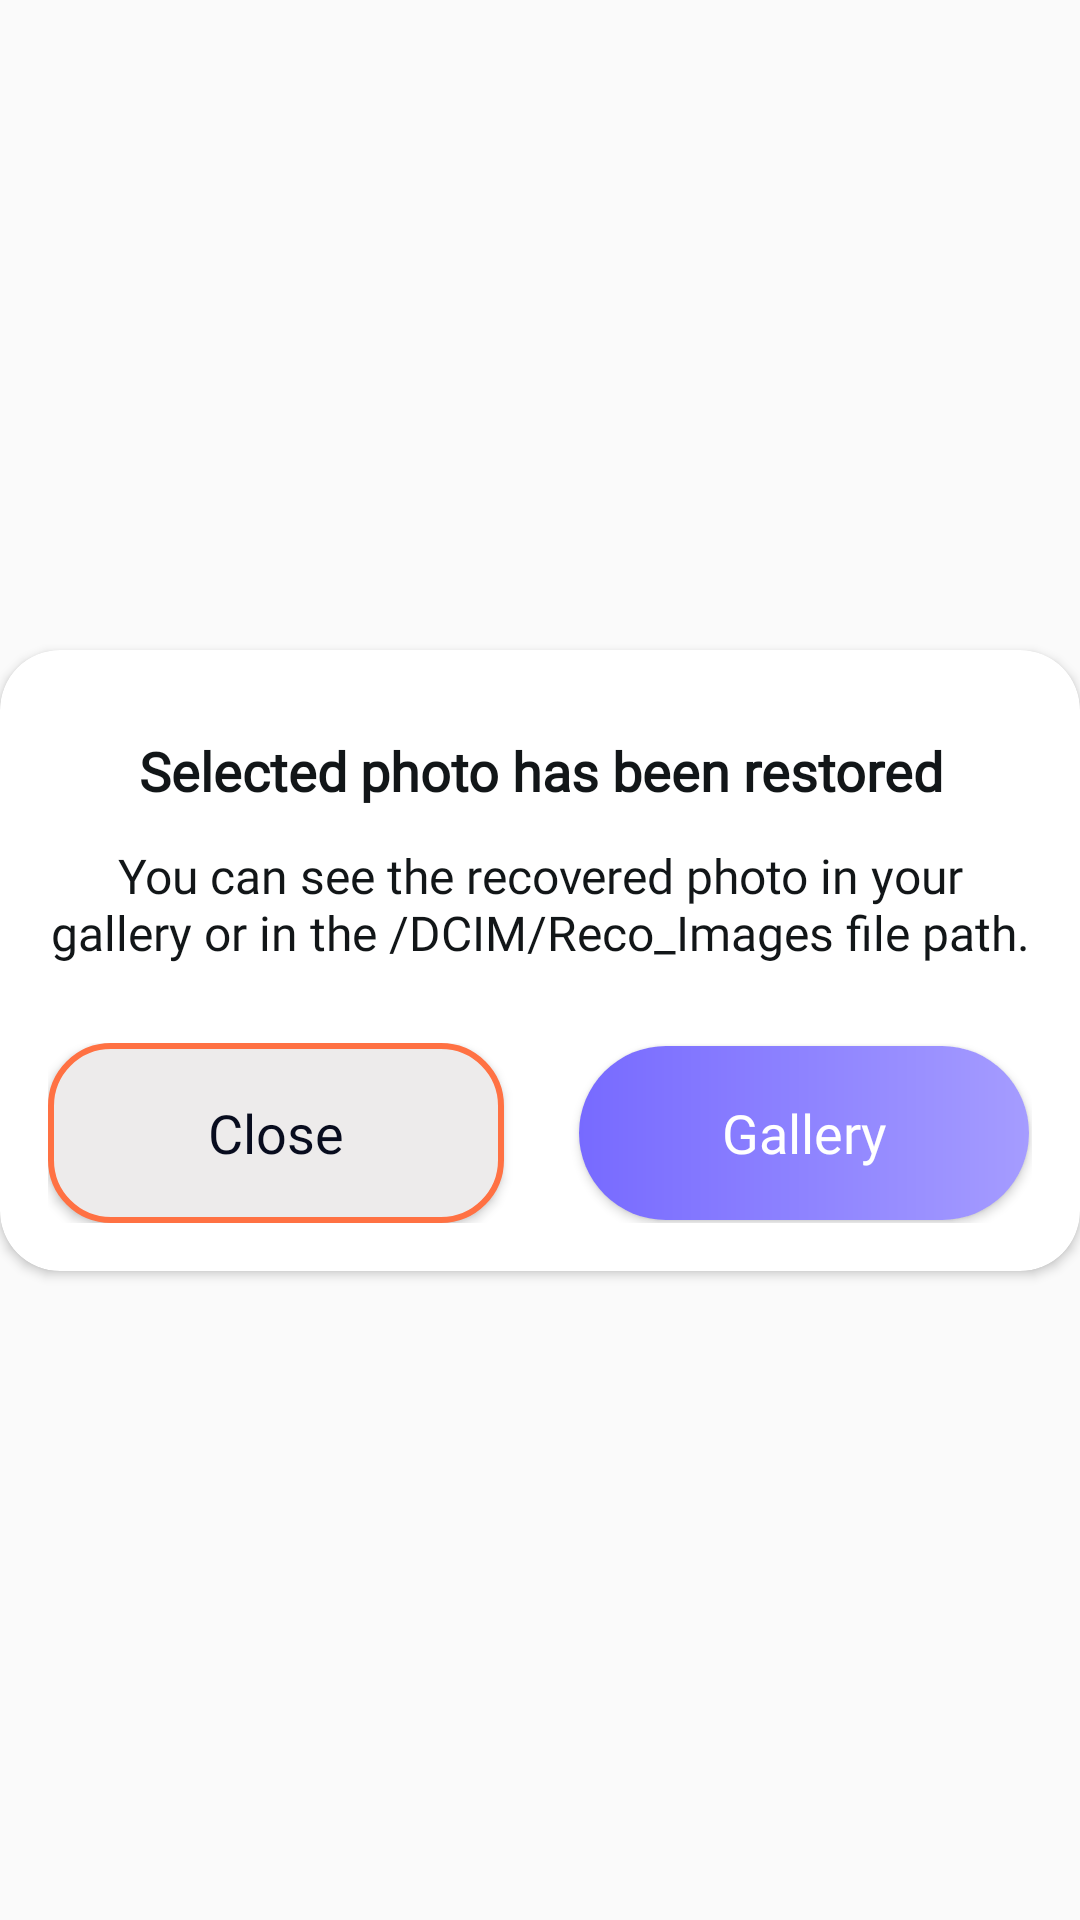

Produce the Android XML layout that renders to this screen, including the resource entries it uses.
<!-- AndroidManifest.xml: application theme Theme.Recovery -->
<!-- res/layout/dialog_recover.xml -->
<?xml version="1.0" encoding="utf-8"?>
<layout xmlns:android="http://schemas.android.com/apk/res/android"
    xmlns:app="http://schemas.android.com/apk/res-auto">

    <androidx.constraintlayout.widget.ConstraintLayout
        android:layout_width="match_parent"
        android:layout_height="match_parent">

        <androidx.cardview.widget.CardView
            android:layout_width="0dp"
            android:layout_height="wrap_content"
            app:cardCornerRadius="20dp"
            android:elevation="10dp"
            android:background="@color/primary_color_opacity_10"
            app:layout_constraintStart_toStartOf="parent"
            app:layout_constraintEnd_toEndOf="parent"
            app:layout_constraintTop_toTopOf="parent"
            app:layout_constraintBottom_toBottomOf="parent">

            <androidx.appcompat.widget.LinearLayoutCompat
                android:layout_width="match_parent"
                android:layout_height="match_parent"
                android:gravity="center"
                android:layout_margin="@dimen/margin_16"
                android:orientation="vertical">

                <androidx.appcompat.widget.AppCompatTextView
                    android:layout_width="match_parent"
                    android:layout_height="wrap_content"
                    android:layout_marginTop="@dimen/margin_12"
                    android:layout_marginStart="@dimen/margin_12"
                    android:layout_marginEnd="@dimen/margin_12"
                    android:layout_gravity="center"
                    android:gravity="center"
                    android:text="@string/restore_dialog_title"
                    android:textColor="@color/black_pearl"
                    android:textSize="@dimen/text_size_18"
                    android:textStyle="bold"
                    android:fontFamily="@font/redhatdisplay_bold"/>

                <androidx.appcompat.widget.AppCompatTextView
                    android:layout_width="match_parent"
                    android:layout_height="wrap_content"
                    android:layout_marginTop="@dimen/margin_12"
                    android:layout_marginBottom="@dimen/margin_10"
                    android:layout_gravity="center"
                    android:gravity="center"
                    android:text="@string/restore_dialog_text"
                    android:textColor="@color/black_pearl"
                    android:textSize="@dimen/text_size_16"
                    android:fontFamily="@font/redhatdisplay_medium"/>

                <androidx.appcompat.widget.LinearLayoutCompat
                    android:layout_width="match_parent"
                    android:layout_height="wrap_content"
                    android:layout_marginTop="@dimen/margin_16"
                    android:orientation="horizontal">

                    <androidx.appcompat.widget.AppCompatButton
                        android:id="@+id/cancelButton"
                        android:layout_width="0dp"
                        android:layout_height="60dp"
                        android:layout_weight="1"
                        android:background="@drawable/bg_card_with_stroke"
                        android:layout_marginEnd="@dimen/margin_12"
                        android:textAllCaps="false"
                        android:text="@string/close"
                        android:textColor="@color/black_text"
                        android:textSize="@dimen/text_size_18"
                        android:fontFamily="@font/redhatdisplay_bold"/>

                    <androidx.appcompat.widget.AppCompatButton
                        android:id="@+id/checkButton"
                        android:layout_width="0dp"
                        android:layout_height="60dp"
                        android:layout_weight="1"
                        android:background="@drawable/ic_onboard_button_bg"
                        android:layout_marginStart="@dimen/margin_12"
                        android:textAllCaps="false"
                        android:text="@string/gallery"
                        android:textColor="@color/white"
                        android:textSize="@dimen/text_size_18"
                        android:fontFamily="@font/redhatdisplay_bold"/>

                </androidx.appcompat.widget.LinearLayoutCompat>

            </androidx.appcompat.widget.LinearLayoutCompat>

        </androidx.cardview.widget.CardView>

    </androidx.constraintlayout.widget.ConstraintLayout>

</layout>
<!-- resources referenced by this layout -->
<resources>
  <color name="black_pearl">#121618</color>
  <color name="black_text">#080C1E</color>
  <color name="primary_color_opacity_10">#1A000000</color>
  <color name="white">#FFFFFFFF</color>
  <dimen name="margin_10">10dp</dimen>
  <dimen name="margin_12">12dp</dimen>
  <dimen name="margin_16">16dp</dimen>
  <dimen name="text_size_16">16sp</dimen>
  <dimen name="text_size_18">18sp</dimen>
  <!-- drawable bg_card_with_stroke (drawable) -->
  <?xml version="1.0" encoding="utf-8"?>
  <shape xmlns:android="http://schemas.android.com/apk/res/android"
      android:shape="rectangle">
      <solid android:color="@color/bg_permission" />
      <corners android:radius="20dp" />
      <stroke
          android:width="2dp"
          android:color="@color/scan_button_color" />
  </shape>
  <!-- drawable ic_onboard_button_bg (drawable) -->
  <?xml version="1.0" encoding="utf-8"?>
  <layer-list xmlns:android="http://schemas.android.com/apk/res/android">
      <item
          android:left="1dp"
          android:right="1dp"
          android:top="1dp"
          android:bottom="1dp">
          <shape android:shape="rectangle">
              <gradient
                  android:angle="360"
                  android:startColor="#776AFF"
                  android:endColor="#A59CFF"
                  android:type="linear" />
              <corners android:radius="48dp" />
          </shape>
      </item>
  
  </layer-list>
  <string name="close">Close</string>
  <string name="gallery">Gallery</string>
  <string name="restore_dialog_text">You can see the recovered photo in your gallery or in the /DCIM/Reco_Images file path.</string>
  <string name="restore_dialog_title">Selected photo has been restored</string>
  <style name="Theme.Recovery" parent="Theme.AppCompat.DayNight.NoActionBar">
          
          <item name="colorPrimary">@color/purple_500</item>
          <item name="colorPrimaryVariant">@color/purple_700</item>
          <item name="colorOnPrimary">@color/white</item>
          
          <item name="colorSecondary">@color/teal_200</item>
          <item name="colorSecondaryVariant">@color/teal_700</item>
          <item name="colorOnSecondary">@color/black</item>
          
          <item name="android:statusBarColor">?attr/colorPrimaryVariant</item>
  
          
          <item name="android:forceDarkAllowed" tools:targetApi="q">false</item>
  
      </style>
  <color name="bg_permission">#EDEBEB</color>
  <color name="scan_button_color">#FF7143</color>
  <color name="purple_500">#1685FC</color>
  <color name="purple_700">#1685FC</color>
  <color name="teal_200">#1685FC</color>
  <color name="teal_700">#1685FC</color>
  <color name="black">#FF000000</color>
</resources>
